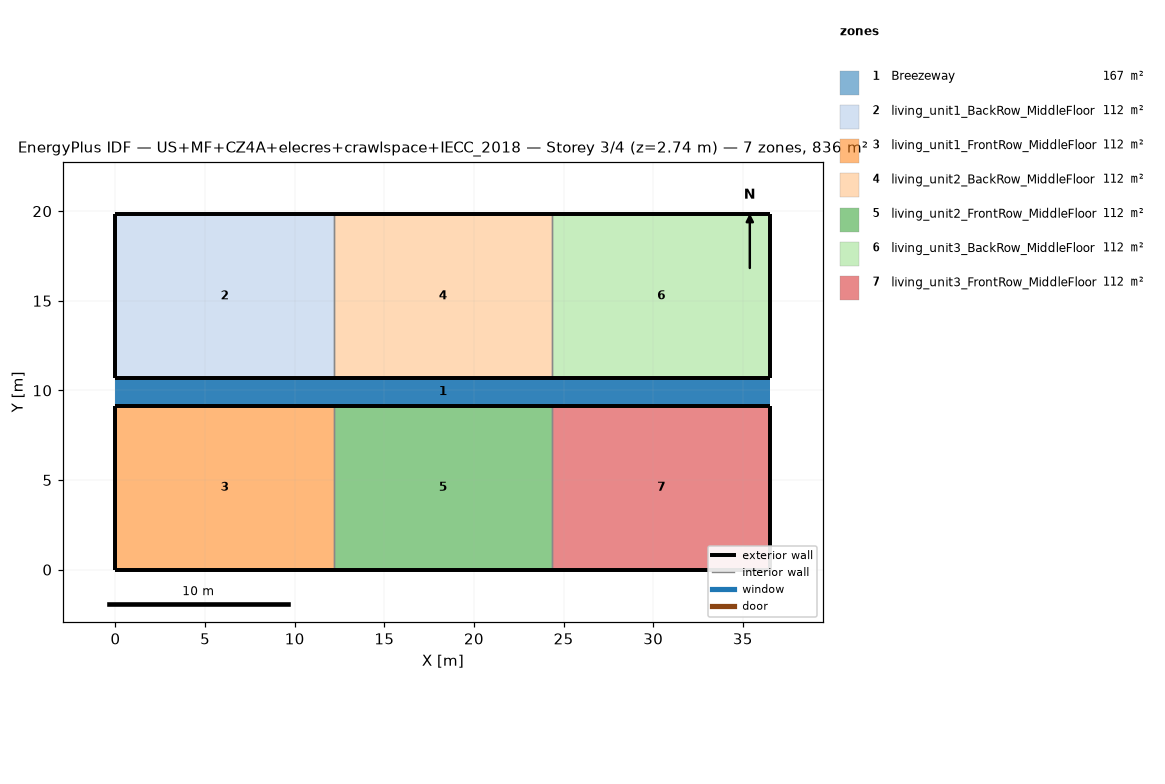
=== STOREY PLAN SPEC (per zone: floor XY polygon, exterior-wall plan segments, windows/doors) ===
zone 1: Breezeway  (167.0 m²)
  floor: (36.54, 9.16) (0.00, 9.16) (0.00, 10.68) (36.54, 10.68)
  floor: (36.54, 9.16) (0.00, 9.16) (0.00, 10.68) (36.54, 10.68)
  floor: (36.54, 9.16) (0.00, 9.16) (0.00, 10.68) (36.54, 10.68)
zone 2: living_unit1_BackRow_MiddleFloor  (111.5 m²)
  floor: (12.18, 10.68) (0.00, 10.68) (0.00, 19.84) (12.18, 19.84)
  exterior wall: (0.00, 10.68) – (12.18, 10.68)  [12.2 m]
  exterior wall: (12.18, 19.84) – (0.00, 19.84)  [12.2 m]
  exterior wall: (0.00, 19.84) – (0.00, 10.68)  [9.2 m]
  interior walls: 1
zone 3: living_unit1_FrontRow_MiddleFloor  (111.5 m²)
  floor: (12.18, 0.00) (0.00, 0.00) (0.00, 9.16) (12.18, 9.16)
  exterior wall: (0.00, 0.00) – (12.18, 0.00)  [12.2 m]
  exterior wall: (12.18, 9.16) – (0.00, 9.16)  [12.2 m]
  exterior wall: (0.00, 9.16) – (0.00, 0.00)  [9.2 m]
  interior walls: 1
zone 4: living_unit2_BackRow_MiddleFloor  (111.5 m²)
  floor: (24.36, 10.68) (12.18, 10.68) (12.18, 19.84) (24.36, 19.84)
  exterior wall: (12.18, 10.68) – (24.36, 10.68)  [12.2 m]
  exterior wall: (24.36, 19.84) – (12.18, 19.84)  [12.2 m]
  interior walls: 2
zone 5: living_unit2_FrontRow_MiddleFloor  (111.5 m²)
  floor: (24.36, 0.00) (12.18, 0.00) (12.18, 9.16) (24.36, 9.16)
  exterior wall: (12.18, 0.00) – (24.36, 0.00)  [12.2 m]
  exterior wall: (24.36, 9.16) – (12.18, 9.16)  [12.2 m]
  interior walls: 2
zone 6: living_unit3_BackRow_MiddleFloor  (111.5 m²)
  floor: (36.54, 10.68) (24.36, 10.68) (24.36, 19.84) (36.54, 19.84)
  exterior wall: (24.36, 10.68) – (36.54, 10.68)  [12.2 m]
  exterior wall: (36.54, 10.68) – (36.54, 19.84)  [9.2 m]
  exterior wall: (36.54, 19.84) – (24.36, 19.84)  [12.2 m]
  interior walls: 1
zone 7: living_unit3_FrontRow_MiddleFloor  (111.5 m²)
  floor: (36.54, 0.00) (24.36, 0.00) (24.36, 9.16) (36.54, 9.16)
  exterior wall: (24.36, 0.00) – (36.54, 0.00)  [12.2 m]
  exterior wall: (36.54, 0.00) – (36.54, 9.16)  [9.2 m]
  exterior wall: (36.54, 9.16) – (24.36, 9.16)  [12.2 m]
  interior walls: 1

=== DERIVED (storey summary) ===
Building: US+MF+CZ4A+elecres+crawlspace+IECC_2018
Storey: 3 of 4  (floor level z = 2.74 m)
Storey gross floor area: 836.2 m²
Zones on this storey: 7
  - Breezeway: floor 167.0 m²
  - living_unit1_BackRow_MiddleFloor: floor 111.5 m²; exterior wall 33.5 m (86.9 m²); WWR 0.0%
  - living_unit1_FrontRow_MiddleFloor: floor 111.5 m²; exterior wall 33.5 m (86.9 m²); WWR 0.0%
  - living_unit2_BackRow_MiddleFloor: floor 111.5 m²; exterior wall 24.4 m (63.1 m²); WWR 0.0%
  - living_unit2_FrontRow_MiddleFloor: floor 111.5 m²; exterior wall 24.4 m (63.1 m²); WWR 0.0%
  - living_unit3_BackRow_MiddleFloor: floor 111.5 m²; exterior wall 33.5 m (86.9 m²); WWR 0.0%
  - living_unit3_FrontRow_MiddleFloor: floor 111.5 m²; exterior wall 33.5 m (86.9 m²); WWR 0.0%
Zone adjacency (shared interzone walls):
  - living_unit1_BackRow_MiddleFloor ↔ living_unit2_BackRow_MiddleFloor
  - living_unit1_FrontRow_MiddleFloor ↔ living_unit2_FrontRow_MiddleFloor
  - living_unit2_BackRow_MiddleFloor ↔ living_unit3_BackRow_MiddleFloor
  - living_unit2_FrontRow_MiddleFloor ↔ living_unit3_FrontRow_MiddleFloor